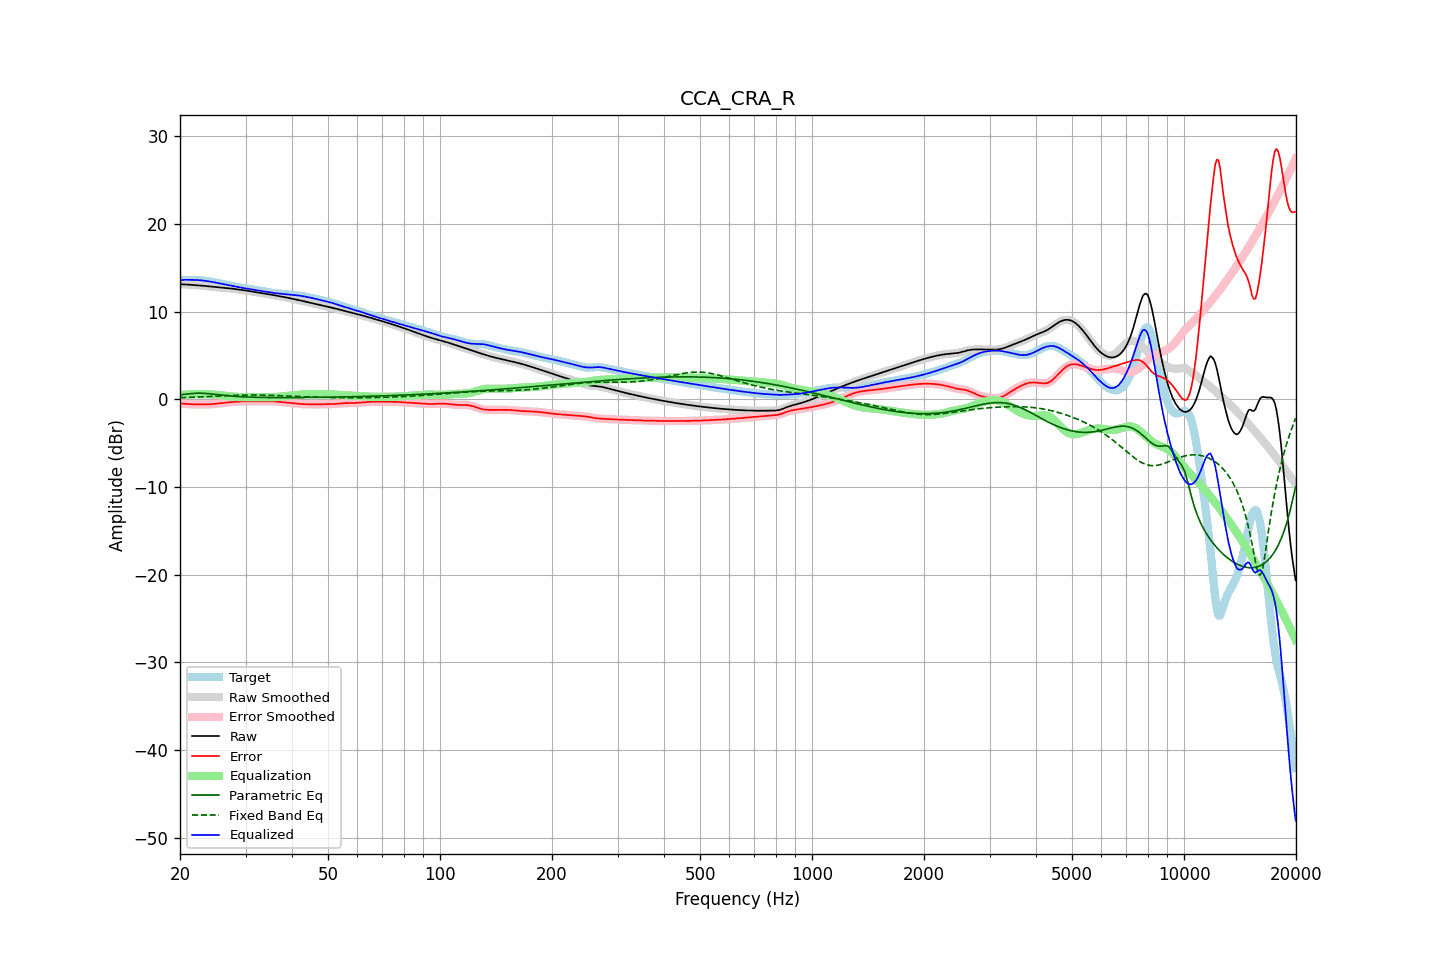

Data behind this chart, as committed beside it:
frequency, raw, error, smoothed, error_smoothed, equalization, parametric_eq, fixed_band_eq, equalized_raw, equalized_smoothed, target
20.00, 13.11, -0.48, 13.11, -0.48, 0.48, 0.50, 0.18, 13.58, 13.58, 13.59
20.20, 13.10, -0.50, 13.10, -0.49, 0.49, 0.52, 0.19, 13.60, 13.60, 13.60
20.40, 13.10, -0.51, 13.10, -0.51, 0.51, 0.55, 0.19, 13.61, 13.61, 13.60
20.61, 13.09, -0.52, 13.09, -0.52, 0.52, 0.57, 0.20, 13.62, 13.61, 13.61
20.81, 13.08, -0.53, 13.08, -0.53, 0.54, 0.59, 0.20, 13.62, 13.62, 13.61
21.02, 13.07, -0.55, 13.07, -0.55, 0.55, 0.61, 0.21, 13.62, 13.62, 13.61
21.23, 13.05, -0.56, 13.05, -0.56, 0.56, 0.63, 0.22, 13.61, 13.61, 13.61
21.44, 13.04, -0.57, 13.04, -0.57, 0.57, 0.65, 0.22, 13.61, 13.61, 13.61
21.66, 13.03, -0.58, 13.03, -0.58, 0.58, 0.66, 0.23, 13.61, 13.61, 13.61
21.87, 13.02, -0.59, 13.02, -0.59, 0.58, 0.67, 0.24, 13.60, 13.60, 13.60
22.09, 13.00, -0.59, 13.00, -0.59, 0.59, 0.68, 0.24, 13.59, 13.59, 13.59
22.31, 12.99, -0.59, 12.99, -0.59, 0.59, 0.69, 0.25, 13.58, 13.58, 13.58
22.54, 12.98, -0.59, 12.98, -0.59, 0.59, 0.69, 0.26, 13.57, 13.57, 13.57
22.76, 12.96, -0.59, 12.96, -0.59, 0.59, 0.69, 0.27, 13.56, 13.56, 13.55
22.99, 12.94, -0.59, 12.94, -0.59, 0.59, 0.68, 0.27, 13.54, 13.54, 13.54
23.22, 12.92, -0.59, 12.92, -0.59, 0.59, 0.67, 0.28, 13.52, 13.52, 13.51
23.45, 12.90, -0.59, 12.90, -0.59, 0.59, 0.66, 0.29, 13.49, 13.49, 13.49
23.69, 12.88, -0.58, 12.88, -0.58, 0.58, 0.65, 0.30, 13.47, 13.47, 13.47
23.92, 12.86, -0.58, 12.86, -0.58, 0.58, 0.63, 0.31, 13.44, 13.44, 13.44
24.16, 12.84, -0.57, 12.84, -0.57, 0.57, 0.61, 0.32, 13.41, 13.41, 13.41
24.40, 12.82, -0.55, 12.82, -0.55, 0.55, 0.59, 0.32, 13.37, 13.37, 13.38
24.65, 12.80, -0.54, 12.80, -0.54, 0.54, 0.57, 0.33, 13.34, 13.34, 13.34
24.89, 12.78, -0.52, 12.78, -0.52, 0.52, 0.55, 0.34, 13.30, 13.30, 13.30
25.14, 12.76, -0.50, 12.76, -0.50, 0.50, 0.53, 0.35, 13.27, 13.27, 13.26
25.39, 12.74, -0.48, 12.74, -0.48, 0.48, 0.51, 0.36, 13.23, 13.23, 13.23
25.65, 12.73, -0.46, 12.73, -0.46, 0.46, 0.49, 0.37, 13.19, 13.19, 13.19
25.91, 12.71, -0.44, 12.71, -0.44, 0.44, 0.46, 0.38, 13.15, 13.15, 13.15
26.16, 12.69, -0.42, 12.69, -0.42, 0.42, 0.45, 0.39, 13.11, 13.11, 13.11
26.43, 12.68, -0.40, 12.68, -0.40, 0.40, 0.43, 0.40, 13.08, 13.08, 13.08
26.69, 12.67, -0.37, 12.67, -0.37, 0.38, 0.41, 0.40, 13.04, 13.04, 13.04
26.96, 12.65, -0.35, 12.65, -0.35, 0.36, 0.39, 0.41, 13.01, 13.01, 13.01
27.23, 12.64, -0.33, 12.64, -0.34, 0.34, 0.38, 0.42, 12.98, 12.97, 12.97
27.50, 12.62, -0.32, 12.62, -0.32, 0.32, 0.36, 0.43, 12.94, 12.94, 12.94
27.77, 12.59, -0.31, 12.59, -0.31, 0.31, 0.35, 0.44, 12.90, 12.90, 12.90
28.05, 12.57, -0.29, 12.57, -0.29, 0.29, 0.33, 0.44, 12.86, 12.86, 12.86
28.33, 12.54, -0.28, 12.54, -0.28, 0.28, 0.32, 0.45, 12.82, 12.82, 12.82
28.62, 12.51, -0.27, 12.51, -0.27, 0.27, 0.31, 0.46, 12.78, 12.78, 12.78
28.90, 12.49, -0.26, 12.49, -0.26, 0.26, 0.30, 0.46, 12.75, 12.75, 12.75
29.19, 12.46, -0.25, 12.46, -0.25, 0.25, 0.29, 0.47, 12.72, 12.72, 12.71
29.48, 12.44, -0.24, 12.44, -0.25, 0.25, 0.28, 0.47, 12.69, 12.69, 12.68
29.78, 12.42, -0.24, 12.42, -0.24, 0.25, 0.27, 0.48, 12.66, 12.66, 12.66
30.08, 12.39, -0.24, 12.39, -0.24, 0.24, 0.26, 0.48, 12.64, 12.64, 12.64
30.38, 12.37, -0.24, 12.37, -0.24, 0.24, 0.25, 0.48, 12.61, 12.61, 12.61
30.68, 12.34, -0.25, 12.34, -0.24, 0.24, 0.25, 0.48, 12.58, 12.58, 12.58
30.99, 12.30, -0.24, 12.31, -0.24, 0.24, 0.24, 0.49, 12.54, 12.54, 12.55
31.30, 12.27, -0.24, 12.27, -0.24, 0.24, 0.23, 0.49, 12.51, 12.51, 12.51
31.61, 12.24, -0.24, 12.24, -0.24, 0.24, 0.23, 0.49, 12.48, 12.48, 12.48
31.93, 12.21, -0.23, 12.21, -0.23, 0.24, 0.22, 0.49, 12.44, 12.44, 12.44
32.24, 12.18, -0.23, 12.18, -0.23, 0.24, 0.22, 0.48, 12.42, 12.42, 12.41
32.57, 12.15, -0.23, 12.15, -0.23, 0.24, 0.22, 0.48, 12.39, 12.39, 12.38
32.89, 12.13, -0.24, 12.12, -0.24, 0.23, 0.21, 0.48, 12.36, 12.36, 12.36
33.22, 12.10, -0.24, 12.10, -0.24, 0.23, 0.21, 0.48, 12.33, 12.33, 12.34
33.55, 12.07, -0.24, 12.07, -0.24, 0.23, 0.21, 0.47, 12.30, 12.30, 12.31
33.89, 12.04, -0.24, 12.04, -0.24, 0.23, 0.20, 0.47, 12.27, 12.27, 12.28
34.23, 12.01, -0.23, 12.01, -0.23, 0.23, 0.20, 0.46, 12.24, 12.24, 12.24
34.57, 11.98, -0.22, 11.98, -0.22, 0.23, 0.20, 0.46, 12.21, 12.21, 12.20
34.92, 11.95, -0.22, 11.95, -0.22, 0.23, 0.20, 0.45, 12.18, 12.18, 12.17
35.27, 11.91, -0.22, 11.91, -0.22, 0.23, 0.19, 0.44, 12.15, 12.15, 12.14
35.62, 11.88, -0.23, 11.88, -0.23, 0.24, 0.19, 0.44, 12.12, 12.12, 12.11
35.97, 11.85, -0.25, 11.85, -0.25, 0.25, 0.19, 0.43, 12.10, 12.10, 12.09
... 635 more rows
